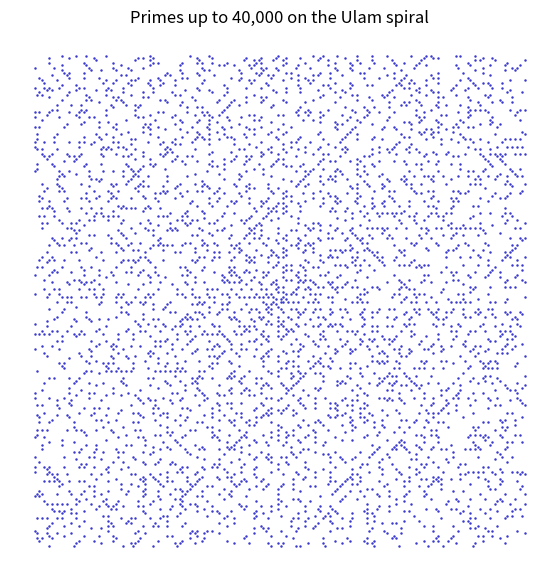
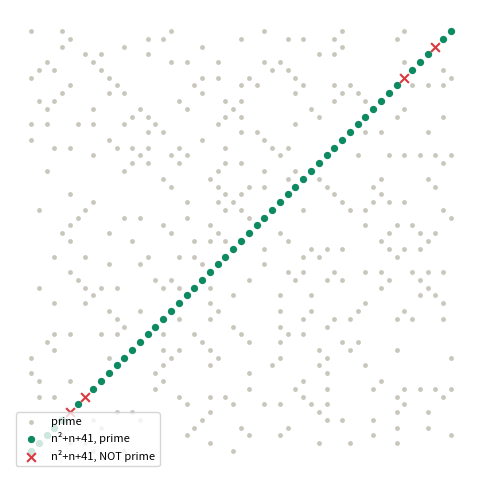
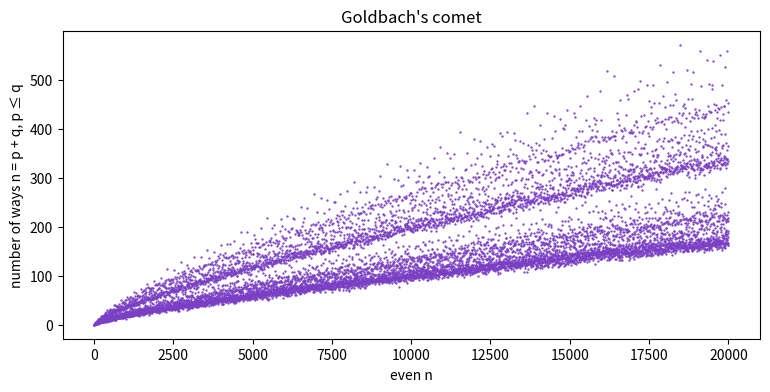
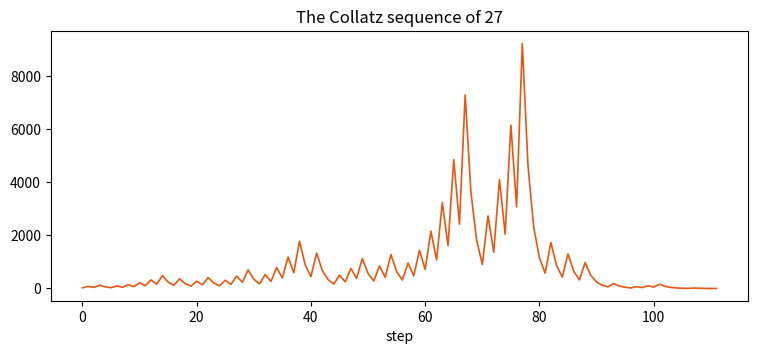
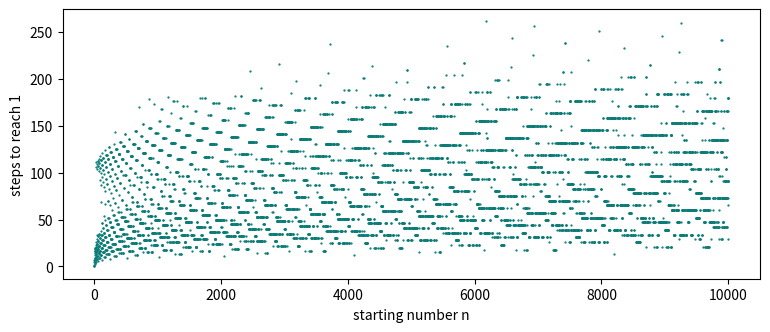

Reproduce these figures in Python, in order. (Note: this script raises an exception after producing the figures.)
from math import isqrt
import matplotlib.pyplot as plt

def is_prime(n):
    if n < 2:
        return False
    return all(n % d for d in range(2, isqrt(n) + 1))

def spiral(count):
    x = y = 0
    dx, dy = 1, 0
    pos, step, n = {}, 1, 1
    while n <= count:
        for _ in range(2):
            for _ in range(step):
                if n > count:
                    break
                pos[n] = (x, y)
                x, y, n = x + dx, y + dy, n + 1
            dx, dy = -dy, dx
        step += 1
    return pos

pos = spiral(40_000)
pts = [pos[n] for n in pos if is_prime(n)]
fig, ax = plt.subplots(figsize=(7, 7))
ax.scatter(*zip(*pts), s=0.6, color="#3a39d0")
ax.set_aspect("equal"); ax.set_axis_off(); ax.set_title("Primes up to 40,000 on the Ulam spiral")
plt.show()

start = 41
pos = spiral(3000)
euler = {n * n + n + 41 for n in range(60)}
fig, ax = plt.subplots(figsize=(6, 6))
ax.scatter(*zip(*[pos[k] for k in pos if is_prime(k + start - 1)]), s=6, color="#c9c6bb", label="prime")
ax.scatter(*zip(*[pos[k] for k in pos if (k + start - 1) in euler and is_prime(k + start - 1)]), s=18, color="#0e8a63", label="n²+n+41, prime")
ax.scatter(*zip(*[pos[k] for k in pos if (k + start - 1) in euler and not is_prime(k + start - 1)]), s=40, color="#d83a3f", marker="x", label="n²+n+41, NOT prime")
ax.set_aspect("equal"); ax.set_axis_off(); ax.legend(loc="lower left", fontsize=8)
plt.show()

N = 20_000
P = [is_prime(k) for k in range(N + 1)]
evens = list(range(4, N + 1, 2))
ways = [sum(1 for p in range(2, n // 2 + 1) if P[p] and P[n - p]) for n in evens]

fig, ax = plt.subplots(figsize=(9, 4))
ax.scatter(evens, ways, s=0.4, color="#7a3fc4")
ax.set_xlabel("even n"); ax.set_ylabel("number of ways n = p + q, p ≤ q")
ax.set_title("Goldbach's comet")
plt.show()
print("smallest number of ways for n > 1000:", min(w for n, w in zip(evens, ways) if n > 1000))

def collatz(n):
    seq = [n]
    while n != 1:
        n = n // 2 if n % 2 == 0 else 3 * n + 1
        seq.append(n)
    return seq

s = collatz(27)
print(len(s) - 1, "steps, highest value", max(s))
fig, ax = plt.subplots(figsize=(9, 3.5))
ax.plot(s, color="#e8560f", lw=1.2)
ax.set_xlabel("step"); ax.set_title("The Collatz sequence of 27")
plt.show()

steps = [len(collatz(n)) - 1 for n in range(1, 10_001)]
fig, ax = plt.subplots(figsize=(9, 3.5))
ax.scatter(range(1, 10_001), steps, s=0.4, color="#0c7c77")
ax.set_xlabel("starting number n"); ax.set_ylabel("steps to reach 1")
plt.show()

import random

def prop(a, b):
    # claim: sorting a joined list is the same as joining two sorted lists
    return sorted(a + b) == sorted(a) + sorted(b)

def shrink(a, b):
    changed = True
    while changed:
        changed = False
        for lst in (a, b):
            for i in range(len(lst)):
                trial = lst[:i] + lst[i + 1:]
                cand = (trial, b) if lst is a else (a, trial)
                if not prop(*cand):
                    a, b = cand
                    changed = True
                    break
            if changed:
                break
    return a, b

rng = random.Random(1)
for attempt in range(1, 1001):
    a = [rng.randint(0, 9) for _ in range(rng.randint(0, 6))]
    b = [rng.randint(0, 9) for _ in range(rng.randint(0, 6))]
    if not prop(a, b):
        print(f"attempt {attempt}: counterexample a = {a}, b = {b}")
        print("shrunk to                  :", shrink(a, b))
        break

from hunt import streak, first_counterexample, euler_poly, goldbach_other, two_ways_cubes

print("Euler's streak       :", streak(euler_poly))
print("Goldbach's other     :", first_counterexample(goldbach_other, 1, 10_000))
print("taxicab numbers      :", [two_ways_cubes(50_000, s) for s in (1, 1730, 4105)])
